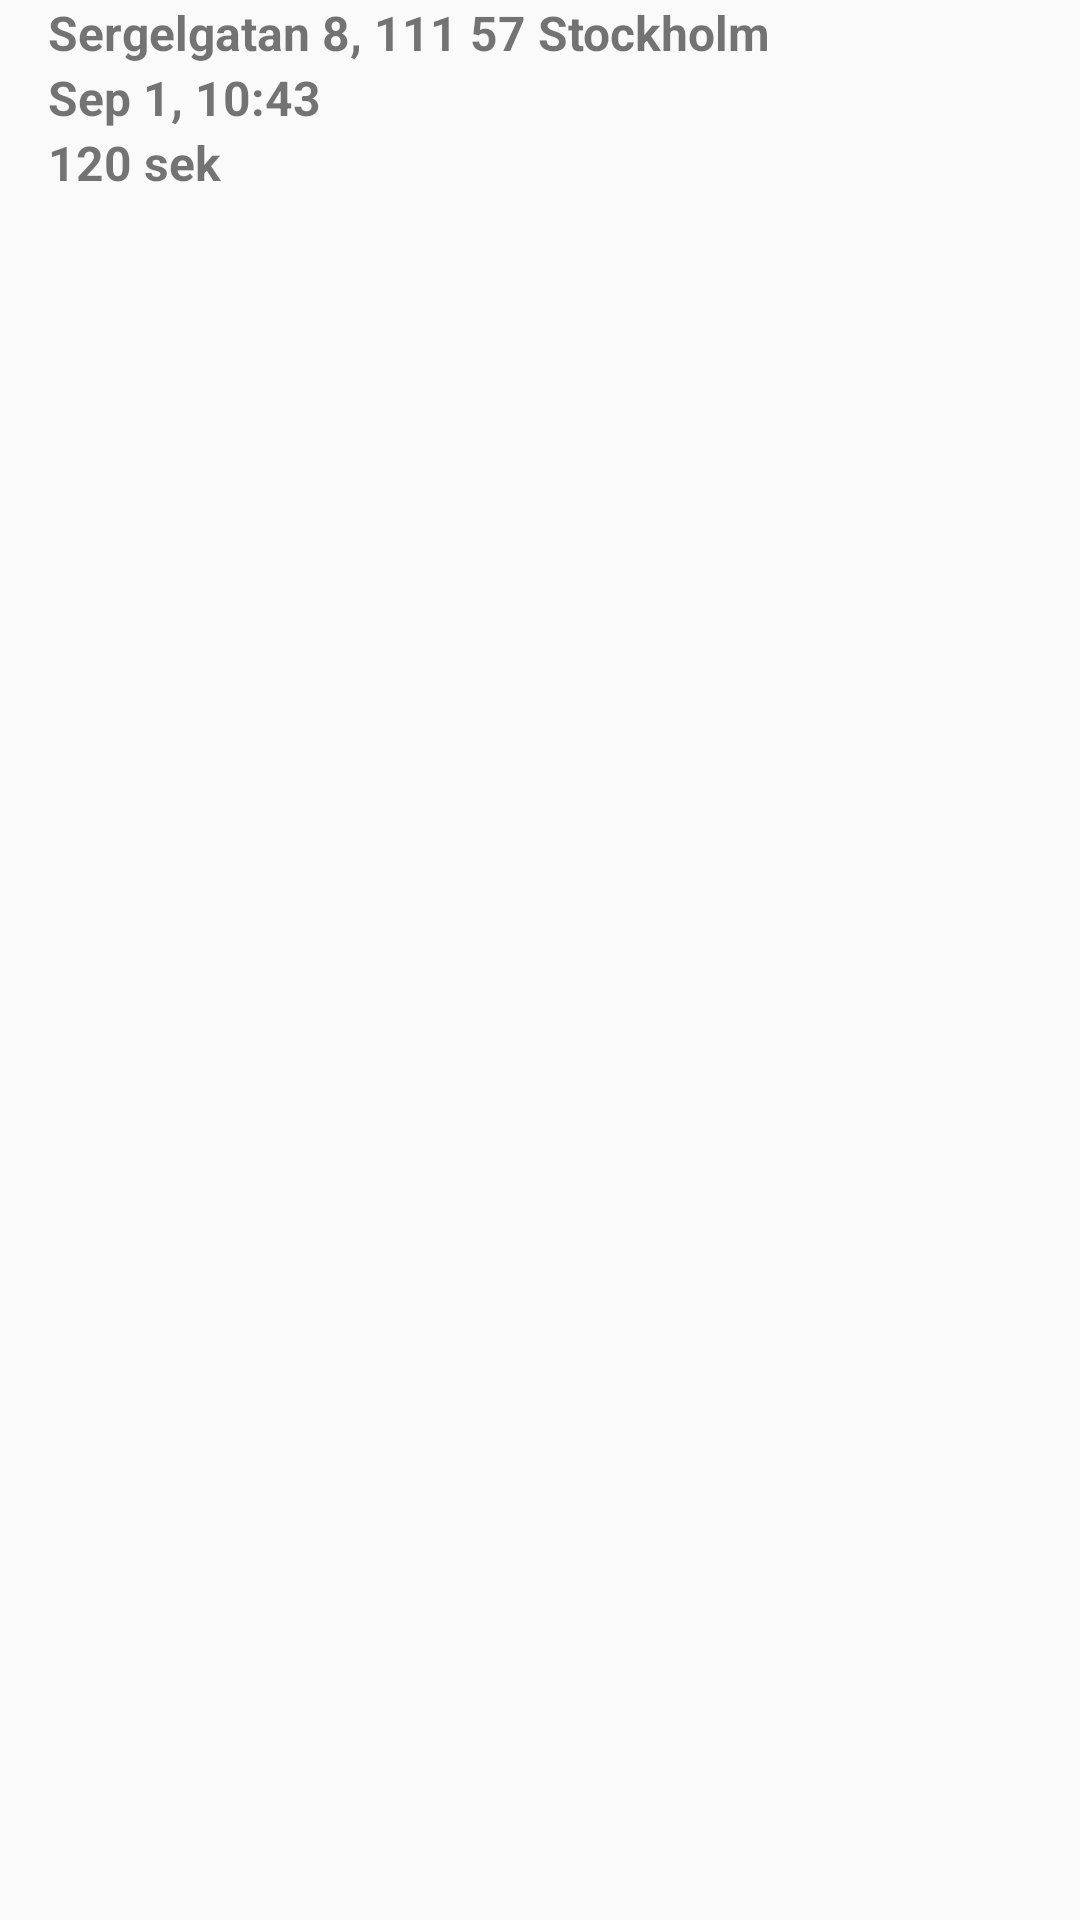

Layout XML and referenced resources for this Android screen:
<!-- AndroidManifest.xml: application theme AppTheme -->
<!-- res/layout/trip_row.xml -->
<?xml version="1.0" encoding="utf-8"?>
<LinearLayout
    xmlns:android="http://schemas.android.com/apk/res/android"
    android:layout_width="match_parent"
    android:layout_height="wrap_content"
    android:layout_margin="10dp"
    android:background="?android:attr/selectableItemBackground"
    android:orientation="vertical">

    <TextView
        android:id="@+id/destination"
        android:layout_width="match_parent"
        android:layout_height="wrap_content"
        android:paddingLeft="16dp"
        android:paddingRight="16dp"
        android:text="Sergelgatan 8, 111 57 Stockholm"
        android:textSize="16sp"
        android:textStyle="bold"/>

    <TextView
        android:id="@+id/tripTime"
        android:layout_width="match_parent"
        android:layout_height="wrap_content"
        android:paddingLeft="16dp"
        android:paddingRight="16dp"
        android:text="Sep 1, 10:43"
        android:textSize="16sp"
        android:textStyle="bold"/>

    <TextView
        android:id="@+id/price"
        android:layout_width="match_parent"
        android:layout_height="wrap_content"
        android:paddingLeft="16dp"
        android:paddingRight="16dp"
        android:text="120 sek"
        android:textSize="16sp"
        android:textStyle="bold"/>

</LinearLayout>
<!-- resources referenced by this layout -->
<resources>
  <style name="AppTheme" parent="Theme.AppCompat.Light.DarkActionBar">
  		
  		<item name="colorPrimary">@color/colorPrimary</item>
  		<item name="colorPrimaryDark">@color/colorPrimaryDark</item>
  		<item name="colorAccent">@color/colorAccent</item>
  	</style>
  <color name="colorPrimary">#3F51B5</color>
  <color name="colorPrimaryDark">#303F9F</color>
  <color name="colorAccent">#FF4081</color>
</resources>
